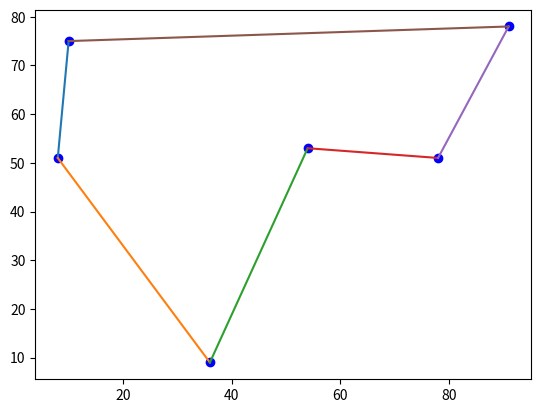

The script that saved this image:
import math
import random
import copy
import matplotlib.pyplot as plt

#设置参数
# min_x = 0         #变量范围
# max_x = 10
gen_num = 20   #迭代次数
popu_num = 200    #种群大小
p_mut = 0.05      #突变概率
#mut_wet = 0.5     #突变权重 
p_cro = 0.5      #重组概率
data = [[10,75],[36,9],[91,78],[54,53],[8,51],[78,51]]
city_num = 6     #染色体长度

#创建空数组(种群)
popu = []
for i in range(popu_num):
        temp = []
        popu.append(temp)
#适应度
fitness = []
#选择概率
p = []
#答案
best_fit = 0
best_chromo = 0

#初始化
def initialize():
    #向空数组中加入不重复的随机数，表示城市顺序。
    for i in range(popu_num):
        #先按顺序生成城市个数的整数
        temp = []
        for j in range(city_num):
            temp.append(j)
        random.shuffle(temp)
        start = temp[0]
        temp.append(start)
        #向种群加入打乱顺序的整数，表示随机顺序。 
        for k in range(len(temp)):
            popu[i].append(temp[k]) 
    return popu

#适应度函数
def fitnessfunction():
    fitness.clear()
    for i in range(len(popu)):
        d = 0
        for j in range(len(popu[i])-1):
            x1 = data[popu[i][j]][0]
            x2 = data[popu[i][j+1]][0]
            y1 = data[popu[i][j]][1]
            y2 = data[popu[i][j+1]][1]
            d += math.sqrt(math.pow(x1 - x2, 2) + math.pow(y1 - y2, 2))
        fitness.append(1/d)
    return fitness

#选择
def choose():
    #计算适应度总和
    fit_sum = 0 
    for i in range(len(popu)):
        fit_sum += fitness[i]
    #计算每个染色体选择的概率
    for i in range(len(popu)):
        p.append(fitness[i]/fit_sum)
    #选择 - 轮盘赌
    popu_temp = []
    for i in range(popu_num):
        roll = random.uniform(0,1)
        p_sum = 0 
        for j in range(len(popu)): 
            p_sum += p[j]
            if roll <= p_sum:
                popu_temp.append(popu[j])
                break  
    popu.clear()
    # popu = copy.deepcopy(popu_temp)        
    for i in range(popu_num):
        popu.append([])
        for j in range(len(popu_temp[i])):
            popu[i].append(popu_temp[i][j])
    return popu

#突变 - 交换位置
def mutation():
    for i in range(len(popu)):
        for j in range(len(popu[i])-1):
            roll = random.uniform(0,1)
            if roll <= p_mut:
                tar = random.randrange(len(popu[i])-1)
                popu[i][j],popu[i][tar] = popu[i][tar],popu[i][j]        #有可能跟自己交换，等于不交换，实际降低了突变几率，但交换范围，最后一个不参与，因为是起点
                #最后要保证首尾相同
                popu[i][-1]=popu[i][0]
    return popu

#重组 - 某段基因保持顺序加入另一个染色体某一段形成新染色体
def crossover():
    for i in range(len(popu)):
        roll = random.uniform(0,1)
        if roll <= p_cro:
            newchromo = []
            start = random.randrange(len(popu[i])-1)
            end = random.randrange(start,len(popu[i])-1)
            part = popu[i][start:end]
            tar = random.randrange(len(popu))
            #防止自交
            while tar == i:             
                tar = random.randrange(len(popu))
            count = 0
            for j in popu[tar]:
                if count == start:
                    newchromo.extend(part)
                    count += 1 
                if j not in part:
                    newchromo.append(j)
                    count += 1
            if newchromo[0] != newchromo[-1]:
                point = newchromo[0]
                newchromo.append(point)
            popu.append(newchromo)
        else:
            continue
    return popu

#主代码
popu = initialize()
for i in range(gen_num):
    fitness = fitnessfunction()
    
    #答案的储存、更新
    better_fit = max(fitness)
    better_chromo = popu[fitness.index(max(fitness))]
    if better_fit > best_fit:
        best_fit = better_fit 
        best_chromo = better_chromo  
    
    popu = choose()  
    popu = mutation()
    popu = crossover()
    
print(best_chromo)
print(1/best_fit)

#可视化
for i in range(len(data)):
    plt.plot([data[best_chromo[i]][0],data[best_chromo[i+1]][0]],[data[best_chromo[i]][1],data[best_chromo[i+1]][1]])
    plt.scatter(data[best_chromo[i]][0],data[best_chromo[i]][1],color='b')

plt.show()